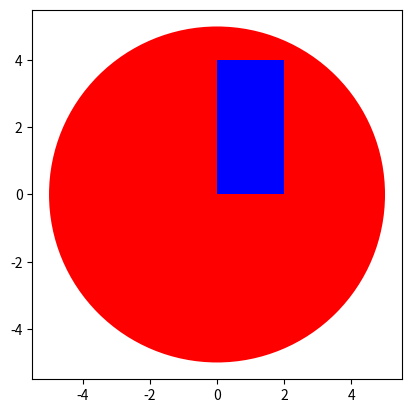

Source code (Python):
import matplotlib.pyplot as plt


Ratings = [10,9,6,5,10,8,9,6,2]

Ratings.sort()

print(Ratings)

Ratings.reverse()

print(Ratings)

#Creat a class
class Circle(object):
    #Data attributes used to initialize each instance of the class
    def __init__(self,radius, color):
        self.radius = radius;
        self.color = color;

Redcircle = Circle(10, "red")
print(Redcircle.radius)
print(Redcircle.color)
Redcircle.color = "blue"
print(Redcircle.color)

#Add method to the class
class Circle(object):
    #Data attributes used to initialize each instance of the class
    def __init__(self,radius, color):
        self.radius = radius;
        self.color = color;
    def add_radius(self,r):
        self.radius = self.radius + r
        return(self.radius)

C1 = Circle(2,'red')
C1.add_radius(8)
#so the radius now is changed from 2 to 10 by having a method inside the class
print(C1.radius)

#obtaining the list of data attributes the method associated with the class
#Objects method and attributes are the one without under score
print(dir(C1))

#Creat and draw a circle
class Circle(object):
    # Constructor
    def __init__(self,radius=3, color='blue'):
        self.radius = radius;
        self.color = color;
    # Method
    def add_radius(self,r):
        self.radius = self.radius + r
        return(self.radius)
    # Method
    def drawCircle(self):
        plt.gca().add_patch(plt.Circle((0,0), radius = self.radius, fc = self.color))
        plt.axis('scaled')
        plt.show()

C1 = Circle(5, "red")
C1.drawCircle()


class Rectangle(object):

    # Constructor
    def __init__(self, width=2, height=3, color='r'):
        self.height = height
        self.width = width
        self.color = color

    # Method
    def drawRectangle(self):
        plt.gca().add_patch(plt.Rectangle((0, 0), self.width, self.height, fc=self.color))
        plt.axis('scaled')
        plt.show()

R1 = Rectangle(2,4,"blue")
R1.drawRectangle()

#Example

class Points(object):
  def __init__(self,x,y):

    self.x=x
    self.y=y

  def print_point(self):

    print('x=',self.x,' y=',self.y)

p1=Points("A","B")
p1.print_point()

class Points(object):

  def __init__(self,x,y):

    self.x=x
    self.y=y

  def print_point(self):

    print('x=',self.x,' y=',self.y)

p2=Points(1,2)

p2.x='A'

p2.print_point()